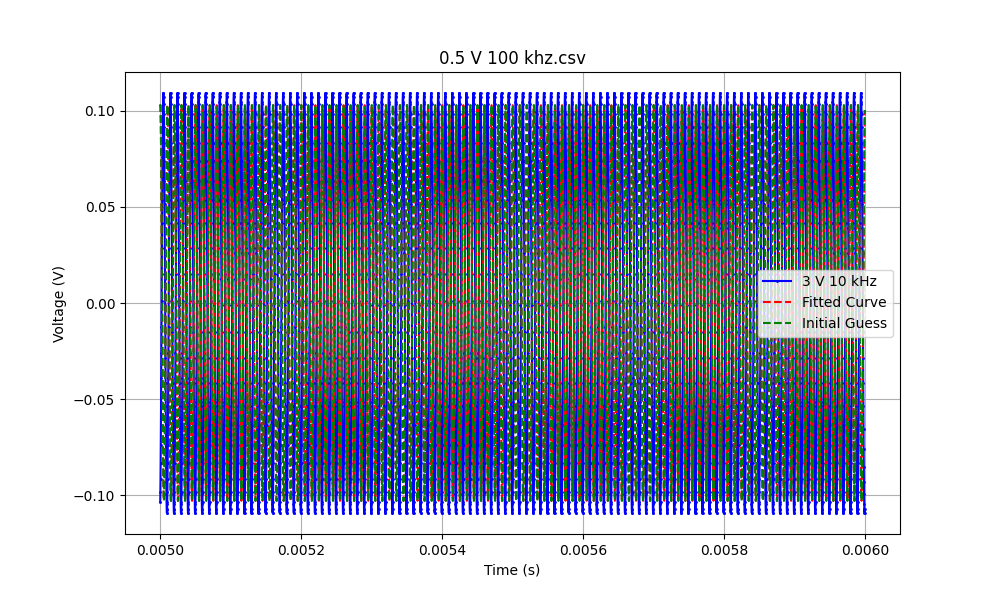

The data file committed next to this chart (first rows):
time_s, Current_A
0.0, -0.0
2e-09, 1.25638495115845e-07
2.1680226665435628e-09, 1.370802815941867e-07
2.5040679996306876e-09, 1.6173728227780564e-07
3.176158665804938e-09, 2.2169148779856325e-07
4.520339998153438e-09, 3.8415708235491064e-07
7.208702662850438e-09, 8.792877424757505e-07
1.258542799224444e-08, 2.5501096714460048e-06
1.876841563070964e-08, 5.592674757868947e-06
2.890653517396185e-08, 1.3174951514960051e-05
4.295836196236851e-08, 2.9005840781066647e-05
6.325745661916896e-08, 6.277160570330315e-05
8.606161528067202e-08, 0.000116
1.174354387467741e-07, 0.0002157
1.5820334115936684e-07, 0.0003907
2.138337245684512e-07, 0.0007117
2.8278781317512625e-07, 0.00124
3.649025959408482e-07, 0.002054
4.6923085459886553e-07, 0.003373
6.003361193561287e-07, 0.005463
7.674326042020959e-07, 0.008792
9.674326042020959e-07, 0.01367
1.1674326042020959e-06, 0.01942
1.3674326042020958e-06, 0.0259
1.5674326042020958e-06, 0.03296
1.7674326042020958e-06, 0.04044
1.967432604202096e-06, 0.04816
2.167432604202096e-06, 0.05594
2.367432604202096e-06, 0.06362
2.5674326042020956e-06, 0.071
2.7674326042020954e-06, 0.07792
2.967432604202095e-06, 0.08419
3.167432604202095e-06, 0.08966
3.3674326042020947e-06, 0.09419
3.5674326042020945e-06, 0.09763
3.7674326042020943e-06, 0.09988
3.967432604202094e-06, 0.1008
4.167432604202094e-06, 0.1004
4.367432604202094e-06, 0.09864
4.567432604202093e-06, 0.09539
4.767432604202093e-06, 0.0907
4.967432604202093e-06, 0.0846
5.167432604202093e-06, 0.07713
5.3674326042020925e-06, 0.06837
5.567432604202092e-06, 0.05842
5.767432604202092e-06, 0.04738
5.967432604202092e-06, 0.03542
6.167432604202092e-06, 0.02267
6.367432604202091e-06, 0.009317
6.567432604202091e-06, -0.004454
6.767432604202091e-06, -0.01845
6.967432604202091e-06, -0.03246
7.1674326042020905e-06, -0.04627
7.36743260420209e-06, -0.05969
7.56743260420209e-06, -0.0725
7.76743260420209e-06, -0.0845
7.96743260420209e-06, -0.0955
8.16743260420209e-06, -0.1053
8.36743260420209e-06, -0.1138
8.567432604202089e-06, -0.1208
... 49,958 more rows
